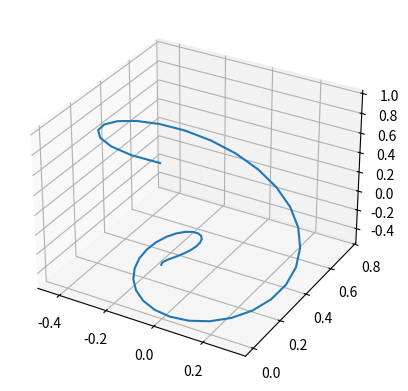

Python code for this plot:
# -*- coding: utf-8 -*-
"""
Created on Mon Jul 24 14:58:58 2023

@author: mayan
"""

""" A 3D plot script for spherical co-rodinate."""
__auther__ = 'Mayank Kumar'
__email__ = 'mayankgis786@gmail.com.'

import numpy as np # Here we have imported the numpy as a module

import matplotlib.pyplot as plt

# Below is the finction for converting the spherical co-ordinate to the cartesian co-ordinate""

def sphe_to_cart(r, theta, phi): # Define the function
    """Below is the main body of the function"""
    x = r*np.sin(theta)*np.cos(phi)
    y = r*np.sin(theta)*np.sin(phi)
    z = r*np.cos(theta)
    return x,y,z # We have return the output of the function 
                 # Output is the tuple
                 
r = 1 # Assigning the value to the argument
theta = 90
phi = 45

Output = sphe_to_cart(r, theta, phi) # Let's get some output after putting the arguments
print(Output)

# Below are the assertation tests

assert sphe_to_cart(1,0,0) == (0,0,1) 

#assert sphe_to_cart(1,np.pi, np.pi) = (0,0,-1)

assert np.allclose([sphe_to_cart(1,np.pi, np.pi)], [0,0,-1])

assert np.allclose([sphe_to_cart(1,2*np.pi, 2*np.pi)], [0,0,1])

assert np.allclose([sphe_to_cart(1,-np.pi/2, np.pi/2)], [0,-1,0])

assert np.allclose([sphe_to_cart(1,2*np.pi, np.pi/2)], [0, 0 , 1])

fig = plt.figure() # Better control # gives the empty plot

axes = plt.axes(projection = '3d') # create the 3D axes

#plt.show() # Show the created the 3D plot

r = np.linspace(0,1) # create the array for the variable r 

#print(type(r)), we can check this by uncommneting this line

theta = np.linspace(0,2*np.pi)  # create the array for the variable theta

phi = np.linspace(0, 2*np.pi) # create the array for the varible theta

x,y,z = sphe_to_cart(r, theta, phi) # this take the above created array.
# It basically convert it to the x, y and z using the function above

axes.plot(x,y,z)  # Here it plot x,y,z on the axes

plt.show() # We get to see the plot
